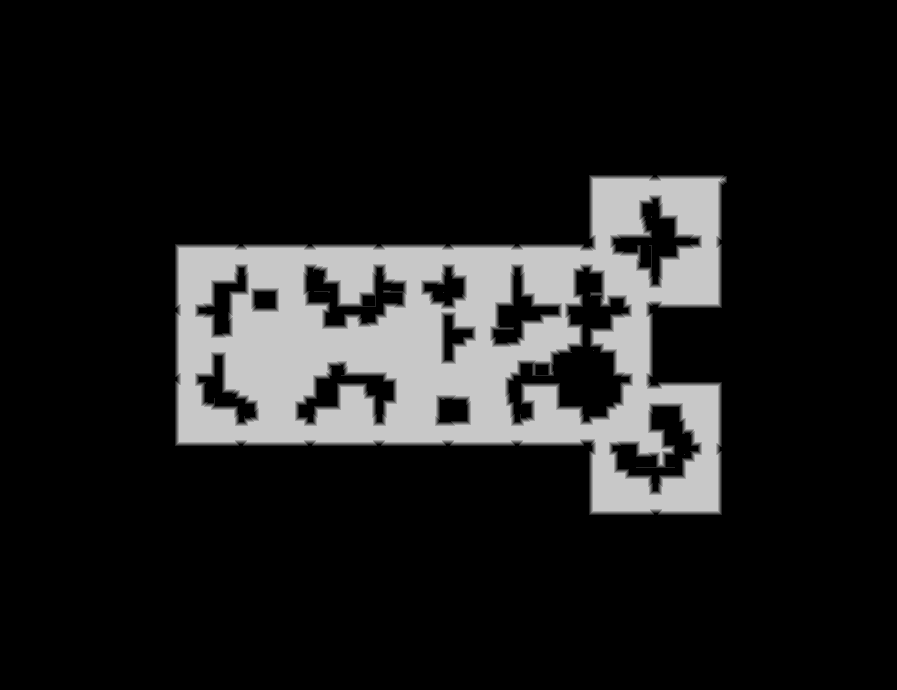

Data behind this chart, as committed beside it:
truth	truth_2de8cdd9bf0.tsv
layer	melee
source	walk_1
read	2026-11-02 17:13:50
width	897
height	690
stride	449
base	0x2dedc000000
origin	0x12e0010
score	0.9127
iou_melee	0.9127
iou_ranged	0.7602
nibble	0	516179
nibble	1	5953
nibble	2	5855
nibble	3	5849
nibble	4	5922
nibble	5	79172
